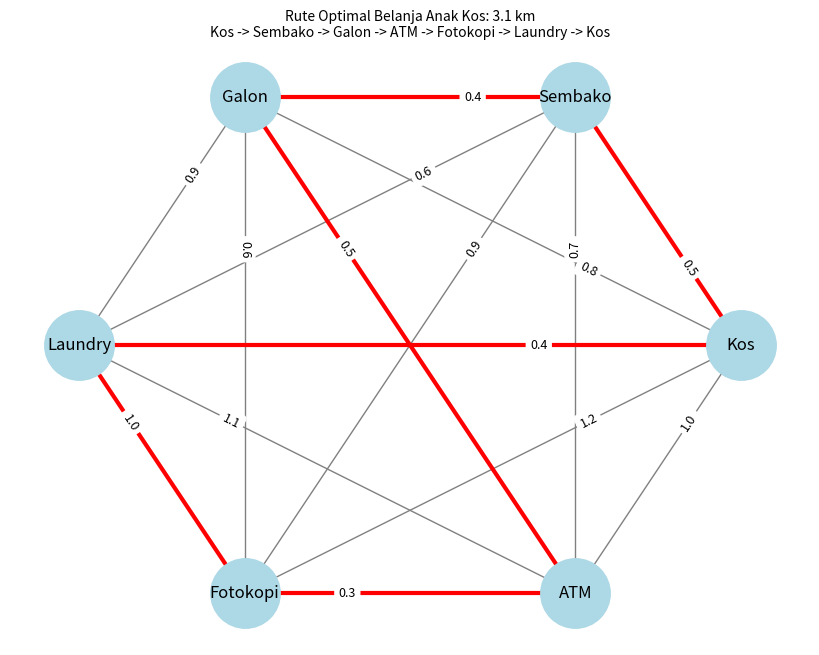

This chart was generated by the following Python code:
import itertools
import numpy as np
import networkx as nx
import matplotlib.pyplot as plt

# 1. DATA: titik dan matriks jarak (km)
titik = ["Kos", "Sembako", "Galon", "Laundry", "Fotokopi", "ATM"]
jarak = np.array([
    [0, 0.5, 0.8, 0.4, 1.2, 1.0],
    [0.5, 0, 0.4, 0.6, 0.9, 0.7],
    [0.8, 0.4, 0, 0.9, 0.6, 0.5],
    [0.4, 0.6, 0.9, 0, 1.0, 1.1],
    [1.2, 0.9, 0.6, 1.0, 0, 0.3],
    [1.0, 0.7, 0.5, 1.1, 0.3, 0],
])

def total(rute): # jarak Kos -> rute -> Kos
    p = [0, *rute, 0]
    return sum(jarak[a][b] for a, b in zip(p, p[1:]))

# 2. ALGORITMA
bf = min(itertools.permutations(range(1, 6)), key=total)   # Brute Force (5! = 120 rute)

nn, now = [], 0                                            # Nearest Neighbor
while len(nn) < 5:
    now = min(set(range(1, 6)) - set(nn), key=lambda j: jarak[now][j])
    nn.append(now)

asal = range(1, 6)                                         # rute asal-asalan (pembanding)
nama = lambda r: " -> ".join(titik[i] for i in [0, *r, 0])
for judul, r in [("Brute Force", bf), ("Nearest Neighbor", nn), ("Asal-asalan", asal)]:
    print(f"{judul:17}: {nama(r)} = {total(r):.1f} km")
print(f"Penghematan      : {total(asal) - total(bf):.1f} km")

# 3. GRAF BERBOBOT: semua jarak tampil, rute optimal merah
G = nx.Graph([(titik[i], titik[j], {"weight": jarak[i][j]}) for i in range(6) for j in range(i+1, 6)])
pos = nx.circular_layout(G)
p = [0, *bf, 0]
merah = [(titik[a], titik[b]) for a, b in zip(p, p[1:])]

plt.figure(figsize=(8, 6))
nx.draw(G, pos, with_labels=True, node_color="lightblue", node_size=2500, edge_color="gray")
nx.draw_networkx_edges(G, pos, edgelist=merah, edge_color="red", width=3)
nx.draw_networkx_edge_labels(G, pos, nx.get_edge_attributes(G, "weight"), label_pos=0.3, font_size=9)
plt.title(f"Rute Optimal Belanja Anak Kos: {total(bf):.1f} km\n{nama(bf)}", fontsize=10)
plt.savefig("rute_optimal.png", dpi=150, bbox_inches="tight")
plt.show()
